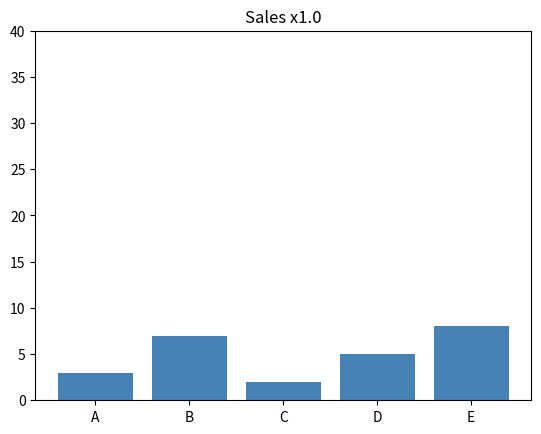

Python code for this plot:
import numpy as np
import matplotlib.pyplot as plt

t = 1.0
categories = ['A', 'B', 'C', 'D', 'E']
values = np.array([3, 7, 2, 5, 8]) * t

fig, ax = plt.subplots()
ax.bar(categories, values, color='steelblue')
ax.set_ylim(0, 40)
ax.set_title(f"Sales x{t:.1f}")

plt.show()
